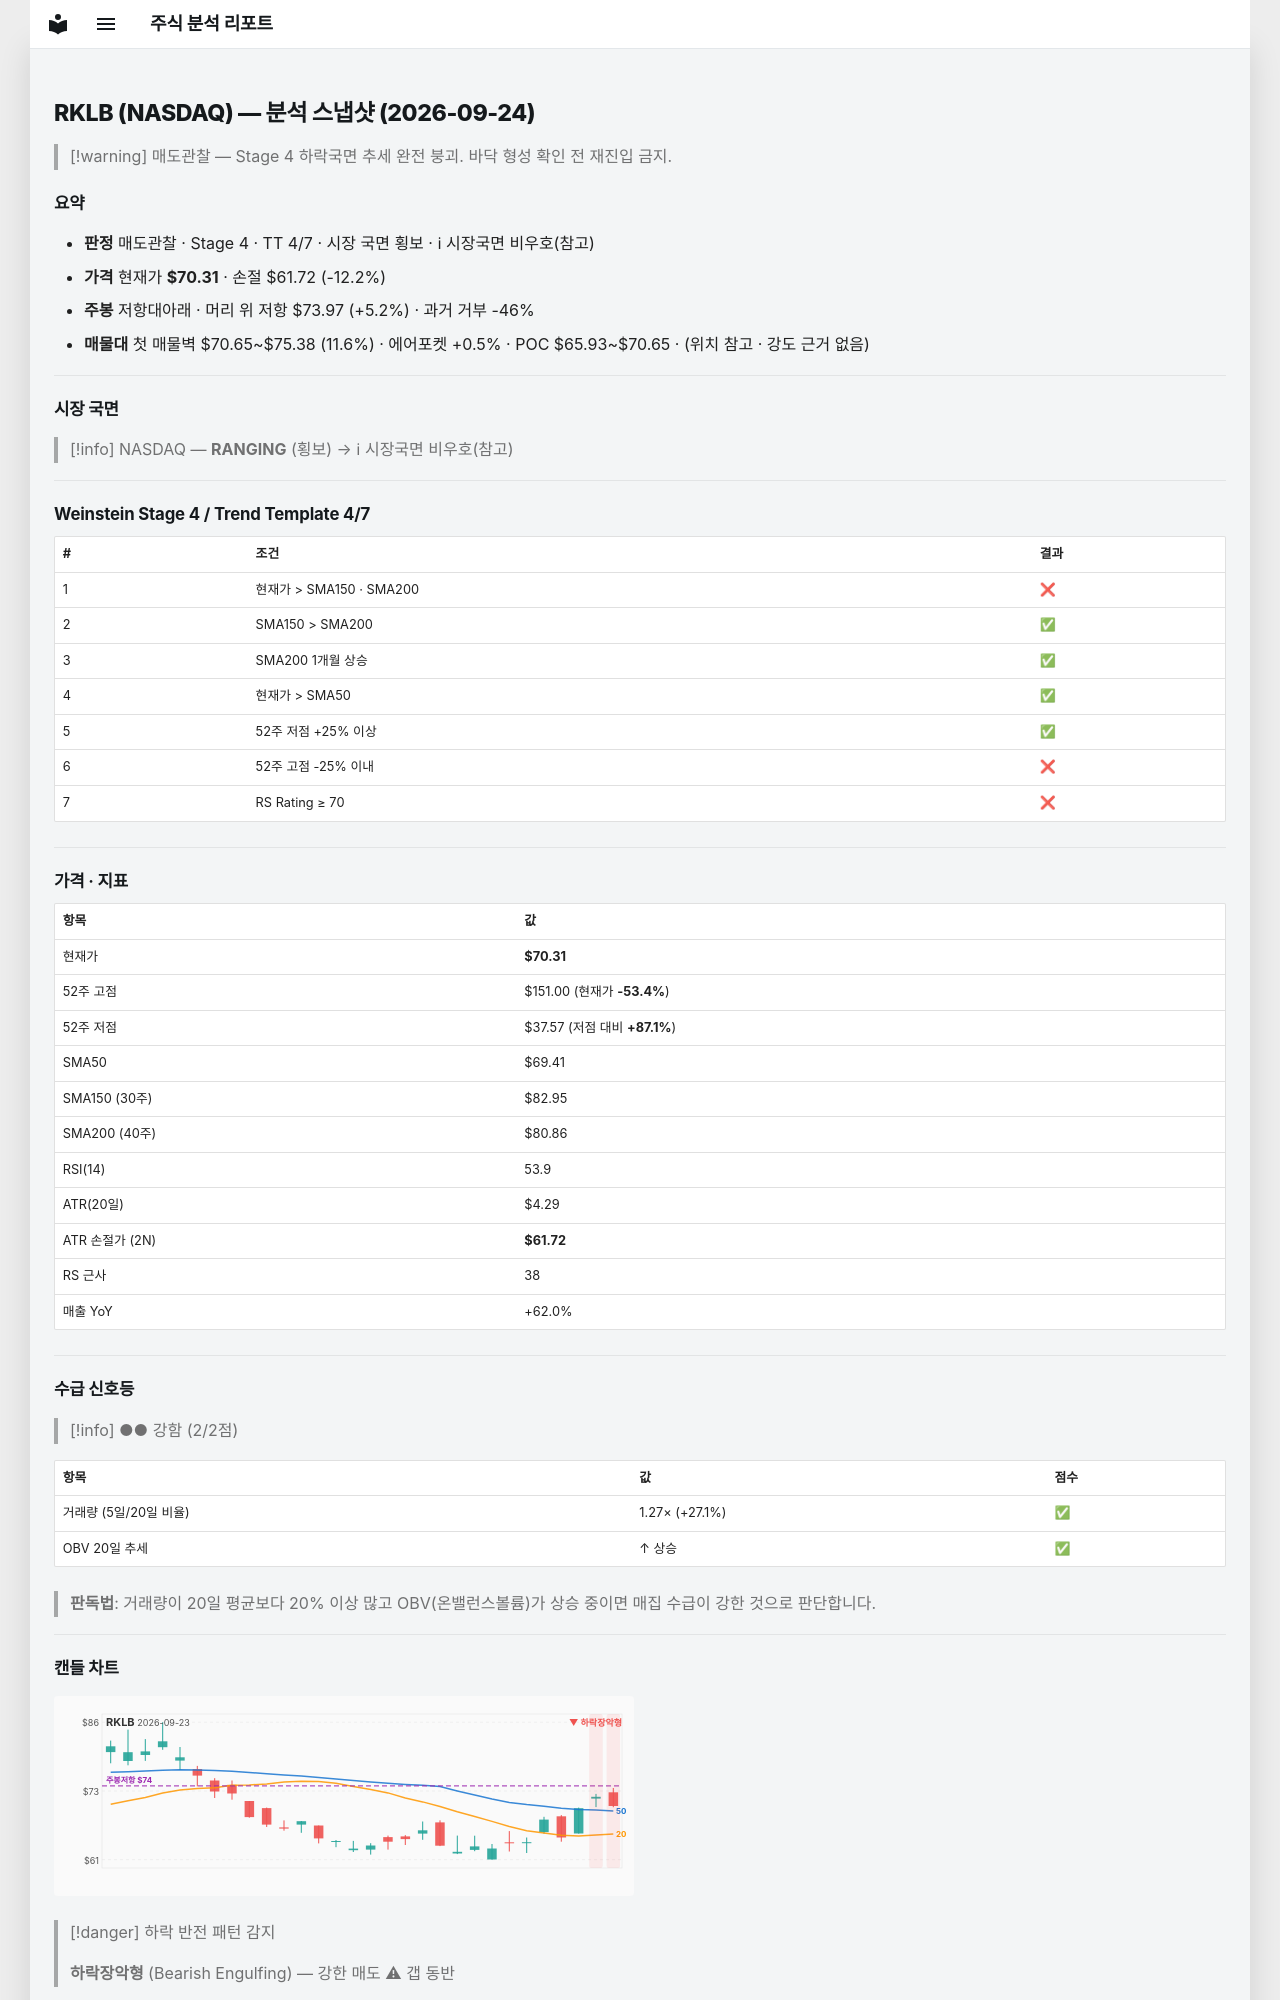

repository: soloandco/stock-reports · page: snapshots/RKLB-2026-09-24/index.html · generator: mkdocs

---
type: analysis-snapshot
title: RKLB 분석 스냅샷
ticker: RKLB
market: NASDAQ
created: 2026-09-24
updated: 2026-09-24
bar-date: 2026-09-23
verdict: 매도관찰
real-rr: 0.43
sma50-gap-pct: 1.3
weekly-position: 저항대아래
weekly-overhead-price: 73.97
weekly-overhead-pct: 5.2
stage: 4
trend-template-score: 4
tt-max: 7
price: 70.30999755859375
stop-price: 61.72042542844418
market-regime: RANGING
supply-demand-score: 2/2
supply-demand-label: 강함
status: tracking
tags:
  - stock-agent
  - watchlist
  - RKLB
  - analysis
related:
  - "[[analysis-template]]"
---

# RKLB (NASDAQ) — 분석 스냅샷 (2026-09-24)

> [!warning] 매도관찰 — Stage 4 하락국면
> 추세 완전 붕괴. 바닥 형성 확인 전 재진입 금지.

## 요약

- **판정** 매도관찰 · Stage 4 · TT 4/7 · 시장 국면 횡보 · ℹ 시장국면 비우호(참고)
- **가격** 현재가 **$70.31** · 손절 $61.72 (-12.2%)
- **주봉** 저항대아래 · 머리 위 저항 $73.97 (+5.2%) · 과거 거부 -46%
- **매물대** 첫 매물벽 $70.65~$75.38 (11.6%) · 에어포켓 +0.5% · POC $65.93~$70.65 · (위치 참고 · 강도 근거 없음)

---

## 시장 국면

> [!info] NASDAQ — **RANGING** (횡보) → ℹ 시장국면 비우호(참고)

---

## Weinstein Stage 4 / Trend Template 4/7

| # | 조건 | 결과 |
|---|------|------|
| 1 | 현재가 > SMA150 · SMA200 | ❌ |
| 2 | SMA150 > SMA200 | ✅ |
| 3 | SMA200 1개월 상승 | ✅ |
| 4 | 현재가 > SMA50 | ✅ |
| 5 | 52주 저점 +25% 이상 | ✅ |
| 6 | 52주 고점 -25% 이내 | ❌ |
| 7 | RS Rating ≥ 70 | ❌ |

---

## 가격 · 지표

| 항목 | 값 |
|------|---|
| 현재가 | **$70.31** |
| 52주 고점 | $151.00 (현재가 **-53.4%**) |
| 52주 저점 | $37.57 (저점 대비 **+87.1%**) |
| SMA50 | $69.41 |
| SMA150 (30주) | $82.95 |
| SMA200 (40주) | $80.86 |
| RSI(14) | 53.9 |
| ATR(20일) | $4.29 |
| ATR 손절가 (2N) | **$61.72** |
| RS 근사 | 38 |
| 매출 YoY | +62.0% |

---
## 수급 신호등

> [!info] ●● 강함 (2/2점)

| 항목 | 값 | 점수 |
|------|------|------|
| 거래량 (5일/20일 비율) | 1.27× (+27.1%) | ✅ |
| OBV 20일 추세 | ↑ 상승 | ✅ |

> **판독법**: 거래량이 20일 평균보다 20% 이상 많고 OBV(온밸런스볼륨)가 상승 중이면 매집 수급이 강한 것으로 판단합니다.

---
